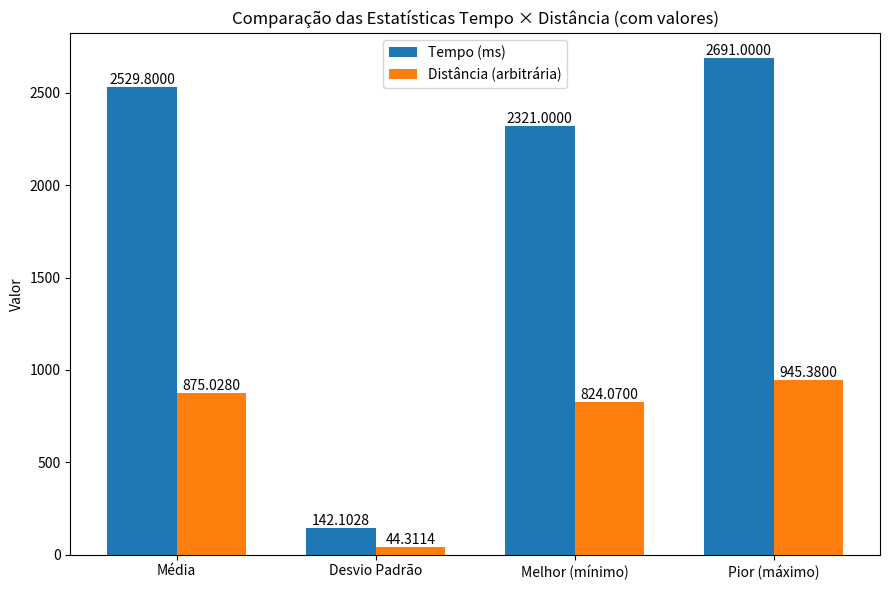

Recreate this plot in Python.
import numpy as np
import pandas as pd
import matplotlib.pyplot as plt

# Substitua pelos seus 5 tempos (s) e 5 distâncias (km)
tempos = [2691, 2621, 2477, 2321, 2539]
distancias = [874.84, 945.38, 873.28, 857.57, 824.07]

# Cálculo de estatísticas
media_t = np.mean(tempos)
dp_t    = np.std(tempos, ddof=1)
min_t   = np.min(tempos)
max_t   = np.max(tempos)

media_d = np.mean(distancias)
dp_d    = np.std(distancias, ddof=1)
min_d   = np.min(distancias)
max_d   = np.max(distancias)

# DataFrame consolidado
stats = {
    'Métrica': ['Média', 'Desvio Padrão', 'Melhor (mínimo)', 'Pior (máximo)'],
    'Tempo (ms)':    [media_t, dp_t, min_t, max_t],
    'Distância (arbitrária)': [media_d, dp_d, min_d, max_d],
}
df = pd.DataFrame(stats)

# Imprime tabela
print("\n=== Estatísticas Consolidadas ===")
print(df.to_string(index=False, float_format='{:0.4f}'.format))

# Gráfico de barras agrupadas com labels
labels = df['Métrica']
values_t = df['Tempo (ms)']
values_d = df['Distância (arbitrária)']
x = np.arange(len(labels))
width = 0.35

plt.figure(figsize=(9, 6))
bars_t = plt.bar(x - width/2, values_t, width, label='Tempo (ms)')
bars_d = plt.bar(x + width/2, values_d, width, label='Distância (arbitrária)')

# Adiciona valores sobre cada barra
for bar in bars_t:
    height = bar.get_height()
    plt.text(bar.get_x() + bar.get_width()/2, height, f'{height:.4f}', 
             ha='center', va='bottom')
for bar in bars_d:
    height = bar.get_height()
    plt.text(bar.get_x() + bar.get_width()/2, height, f'{height:.4f}', 
             ha='center', va='bottom')

plt.xticks(x, labels)
plt.ylabel('Valor')
plt.title('Comparação das Estatísticas Tempo × Distância (com valores)')
plt.legend()
plt.tight_layout()
plt.show()